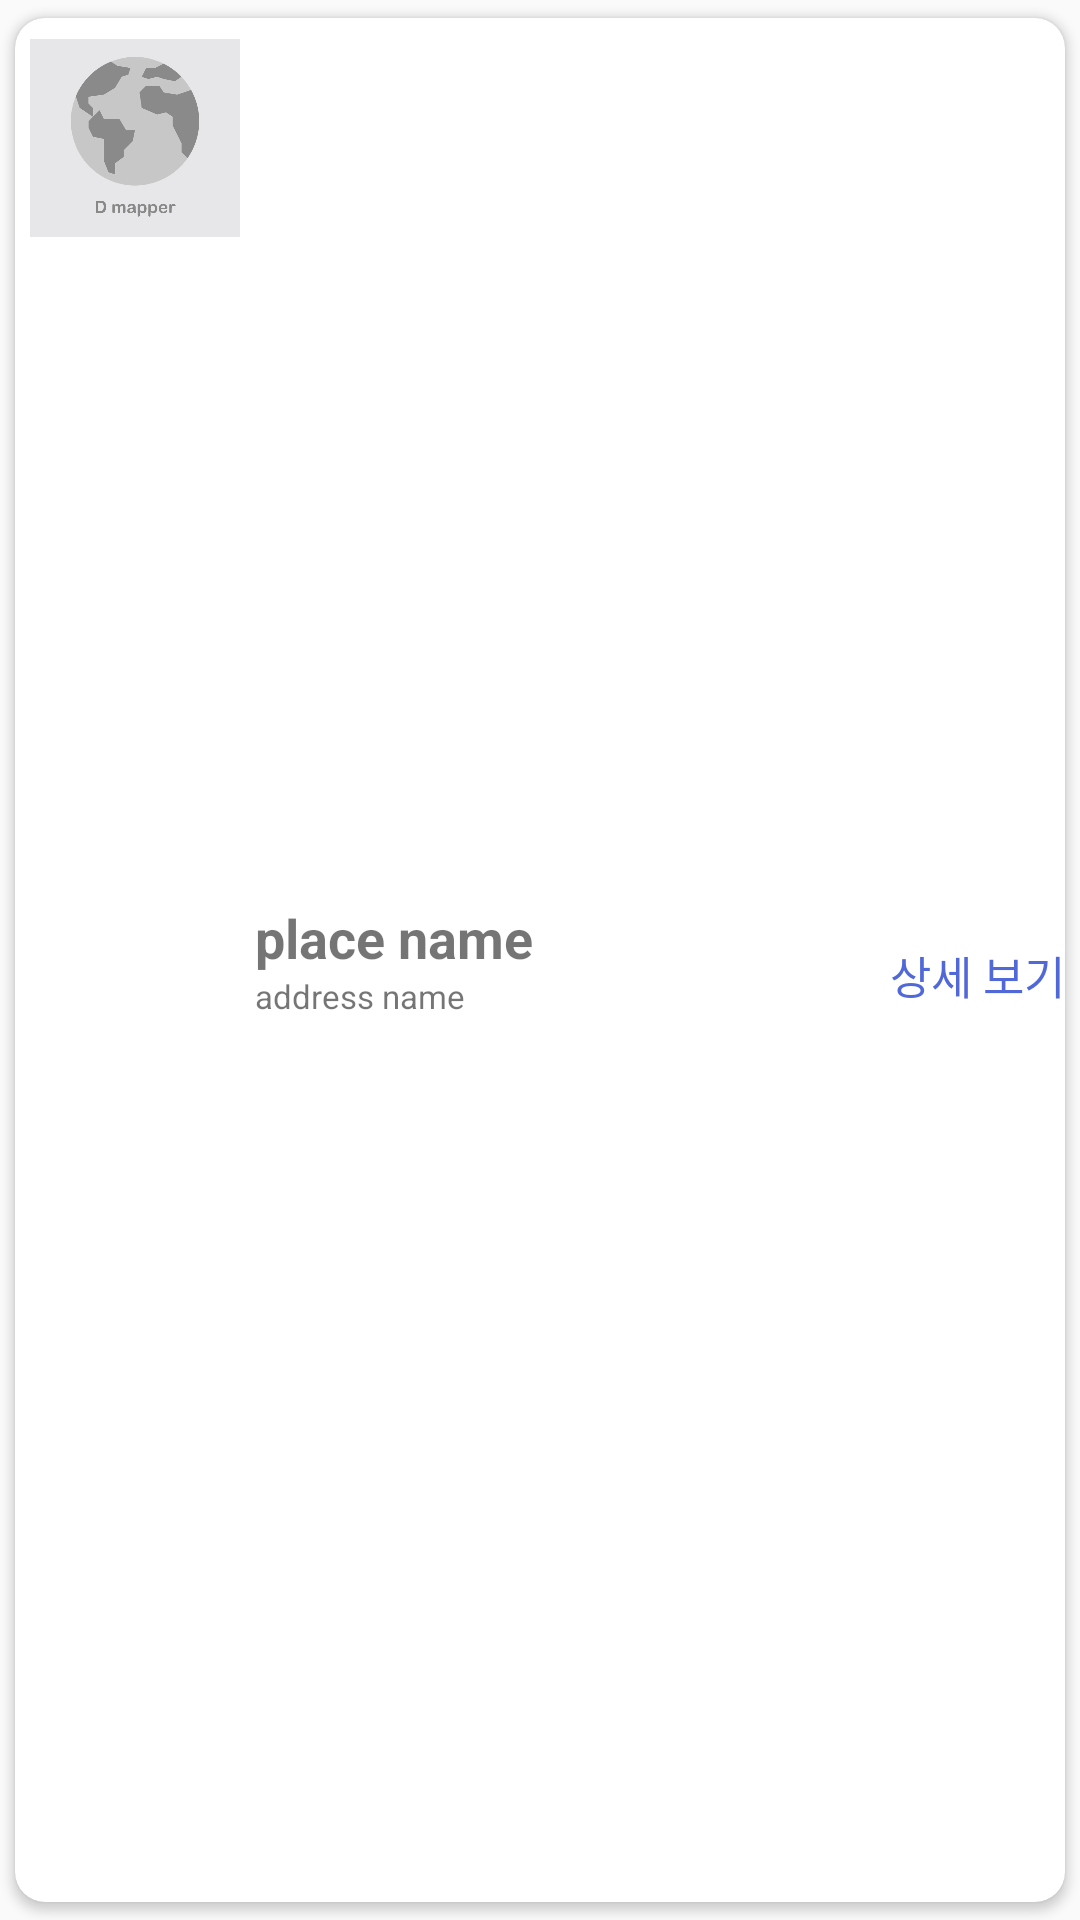

Layout XML and referenced resources for this Android screen:
<!-- AndroidManifest.xml: application theme AppTheme -->
<!-- res/layout/lookup_list_item.xml -->
<?xml version="1.0" encoding="utf-8"?>
<android.support.v7.widget.CardView
    android:id="@+id/lookup_cardview"
    xmlns:android="http://schemas.android.com/apk/res/android"
    xmlns:tools="http://schemas.android.com/tools"
    xmlns:app="http://schemas.android.com/apk/res-auto"
    android:layout_width="match_parent"
    android:layout_height="100dp"
    tools:ignore="MissingPrefix"
    app:cardCornerRadius="10dp"
    app:cardUseCompatPadding="true">
    <RelativeLayout
        android:layout_width="match_parent"
        android:layout_height="wrap_content"
        android:background="?attr/selectableItemBackground">

        <ImageView
            android:id="@+id/place_img"
            android:layout_width="70dp"
            android:layout_height="70dp"
            android:layout_marginTop="5dp"
            android:layout_marginLeft="5dp"
            android:src="@drawable/defaultimage" />

        <LinearLayout
            android:layout_width="match_parent"
            android:layout_height="wrap_content"
            android:layout_toRightOf="@+id/place_img"
            android:layout_alignParentTop="true"
            android:layout_alignParentBottom="true"
            android:layout_marginLeft="5dp"
            android:gravity="left|center_vertical"
            android:orientation="vertical">

            <TextView
                android:id="@+id/place_name"
                android:layout_width="wrap_content"
                android:layout_height="wrap_content"
                android:text="place name"
                android:textSize="18dp"
                android:textStyle="bold" />

            <TextView
                android:id="@+id/address_name"
                android:layout_width="wrap_content"
                android:layout_height="wrap_content"
                android:text="address name"
                android:textSize="11dp" />
        </LinearLayout>

        <LinearLayout
            android:layout_width="wrap_content"
            android:layout_height="wrap_content"
            android:layout_alignParentRight="true"
            android:layout_alignParentTop="true"
            android:layout_alignParentBottom="true"
            android:gravity="center_vertical"
            android:orientation="vertical">


            <TextView
                android:layout_marginTop="10dp"
                android:textColor="#5168D8"
                android:id="@+id/location_detail_btn"
                android:layout_width="wrap_content"
                android:layout_height="wrap_content"
                android:text="상세 보기"
                android:textSize="15dp" />
        </LinearLayout>
    </RelativeLayout>
</android.support.v7.widget.CardView>
<!-- resources referenced by this layout -->
<resources>
  <!-- drawable defaultimage: png bitmap (drawable, 53865 bytes) -->
  <style name="AppTheme" parent="Theme.AppCompat.Light.DarkActionBar">
          
          <item name="colorPrimary">@color/colorPrimary</item>
          <item name="colorPrimaryDark">@color/colorPrimaryDark</item>
          <item name="colorAccent">@color/colorAccent</item>
          <item name="fontFamily">@font/kopub</item>
      </style>
  <color name="colorPrimary">#829FD9</color>
  <color name="colorPrimaryDark">#829FD9</color>
  <color name="colorAccent">#D81B60</color>
</resources>
